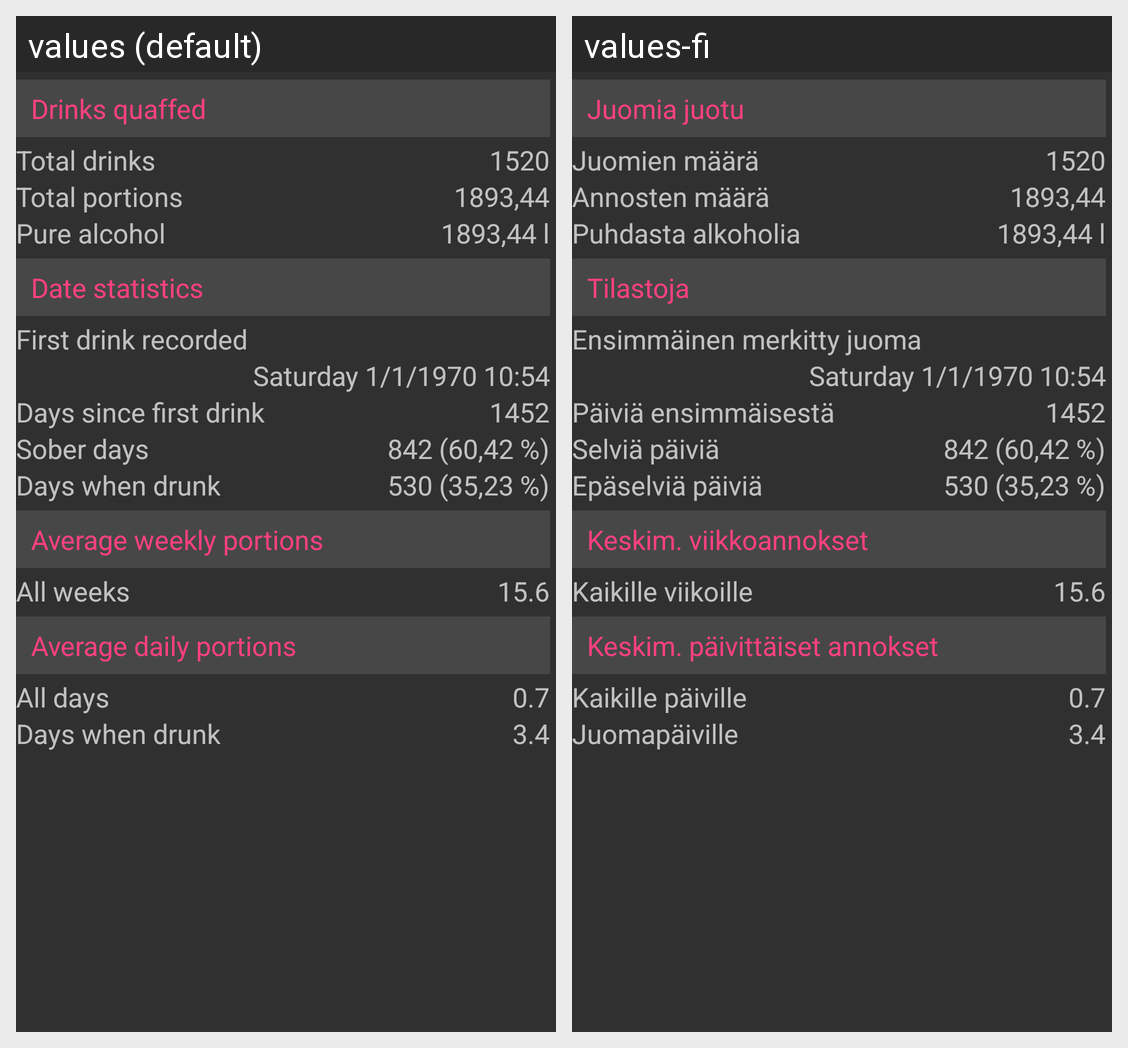

The Android screen above is rendered under two locales of the same app. Produce the string resources it draws, with the default and per-locale values.
Android screen res/layout/statistics_summary.xml rendered under 2 locales, left to right: values (default), values-fi. Device: Nexus 5 (rendered at 1080×1920; each locale shown at half size, 540×960, under a caption strip naming it); theme AppTheme.
Strings drawn on this screen, with the default value and each locale's value (text and hints the layout hard-codes, and strings that could not be matched under every locale, appear in the picture but are not listed):

stats_title_drinks
  values: Drinks quaffed
  values-fi: Juomia juotu

stats_total_drinks
  values: Total drinks
  values-fi: Juomien määrä

stats_total_portions
  values: Total portions
  values-fi: Annosten määrä

stats_total_alcohol
  values: Pure alcohol
  values-fi: Puhdasta alkoholia

stats_title_days
  values: Date statistics
  values-fi: Tilastoja

stats_first_day
  values: First drink recorded
  values-fi: Ensimmäinen merkitty juoma

stats_all_days
  values: Days since first drink
  values-fi: Päiviä ensimmäisestä

stats_sober_days
  values: Sober days
  values-fi: Selviä päiviä

stats_drunk_days
  values: Days when drunk
  values-fi: Epäselviä päiviä

stats_title_avg_weekly_portions
  values: Average weekly portions
  values-fi: Keskim. viikkoannokset

stats_avg_portions_all_weeks
  values: All weeks
  values-fi: Kaikille viikoille

stats_title_avg_portions
  values: Average daily portions
  values-fi: Keskim. päivittäiset annokset

stats_avg_portions_all_days
  values: All days
  values-fi: Kaikille päiville

stats_avg_portions_drunk_days
  values: Days when drunk
  values-fi: Juomapäiville
